The GitHub repository James7803/CS-4641-Group-130 contains a labelled image folder "dataset" with 4 categories: glioma, meningioma, no tumor, pituitary tumor. Examples follow, each with its label.

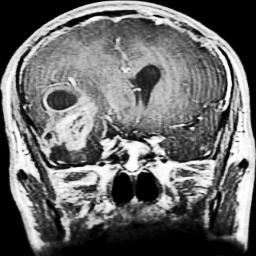
Label: glioma

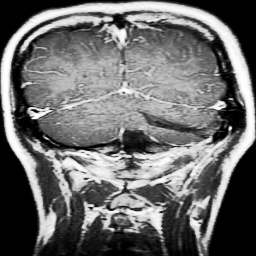
Label: glioma

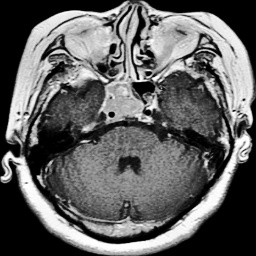
Label: pituitary tumor

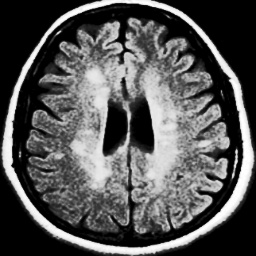
Label: no tumor

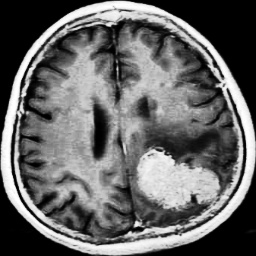
Label: meningioma

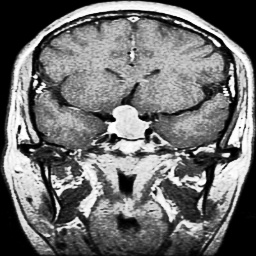
Label: pituitary tumor
